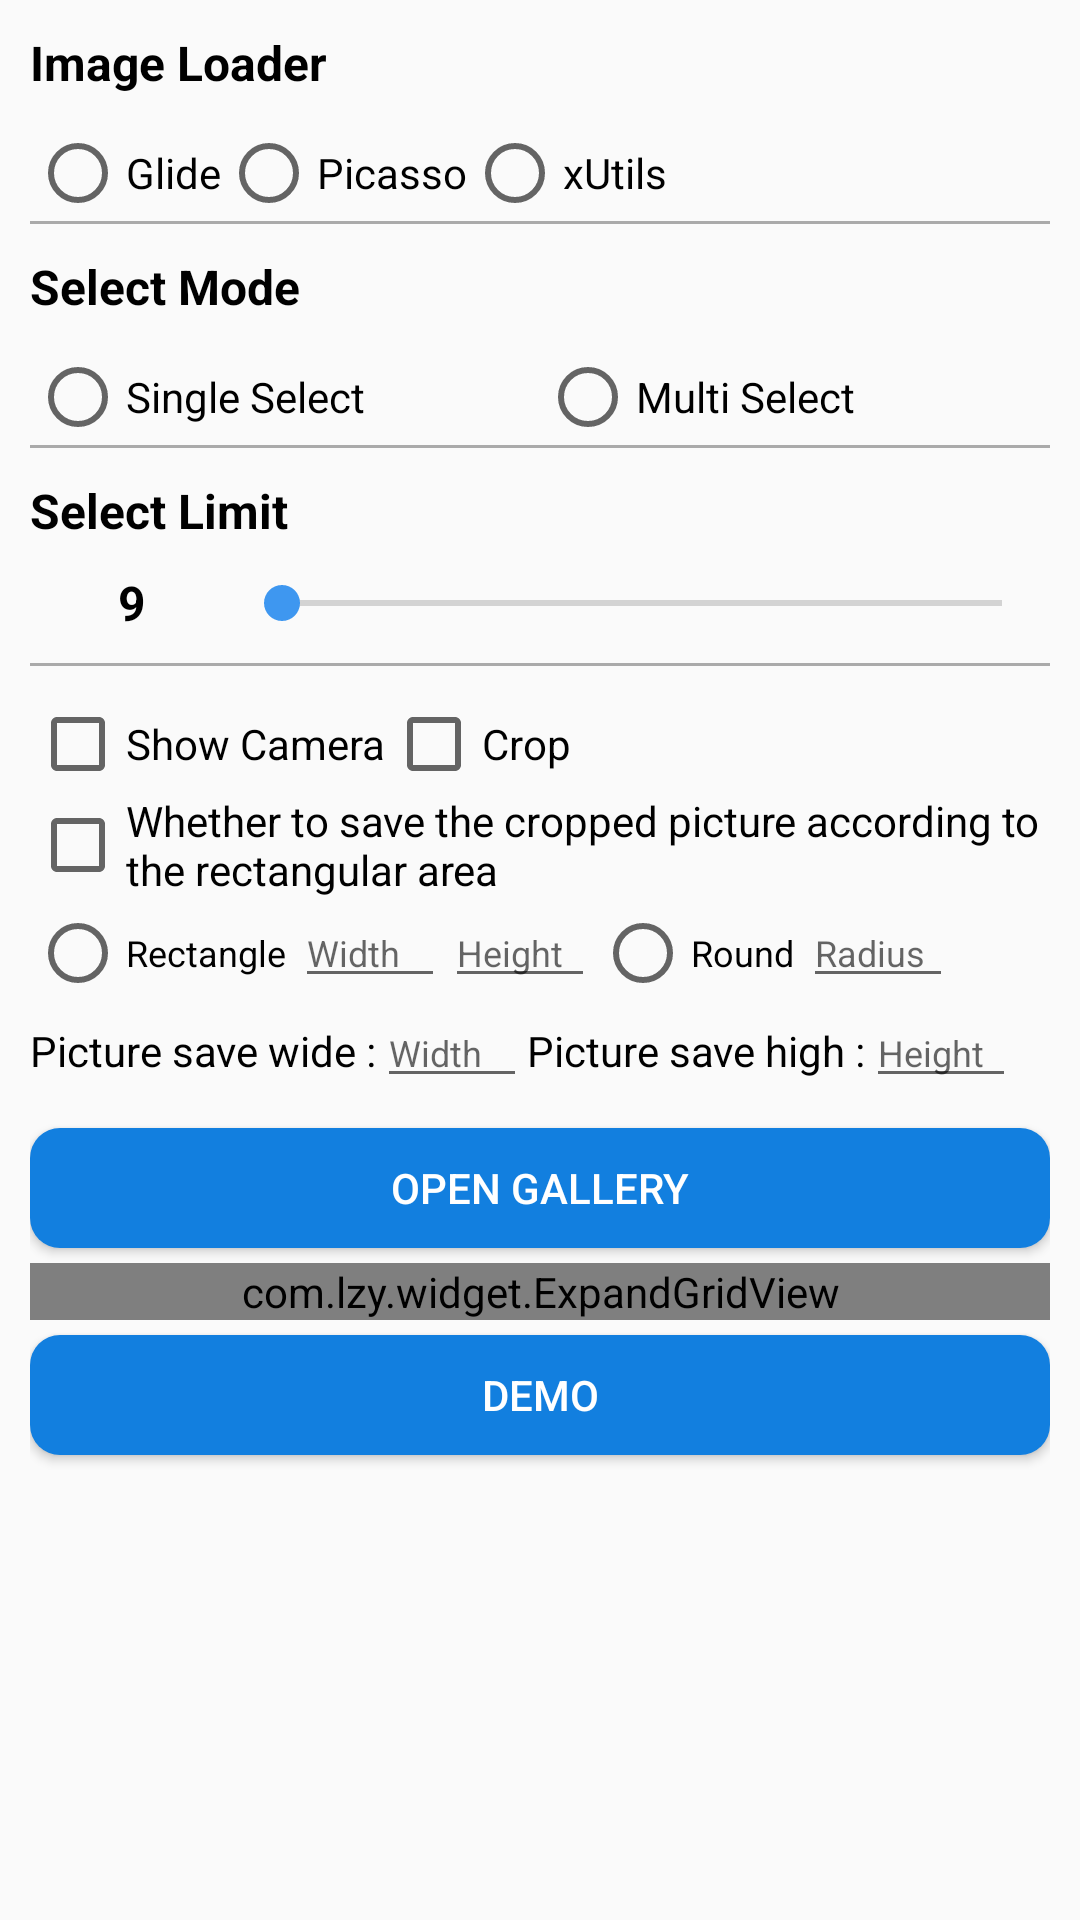

The Android layout XML behind this screen, and the referenced resources:
<!-- AndroidManifest.xml: application theme AppTheme -->
<!-- res/layout/activity_image_picker.xml -->
<?xml version="1.0" encoding="utf-8"?>
<ScrollView xmlns:android="http://schemas.android.com/apk/res/android"
    android:layout_width="match_parent"
    android:layout_height="match_parent"
    android:padding="10dp"
    android:scrollbars="none"
    android:clipToPadding="false">

    <LinearLayout
        android:layout_width="match_parent"
        android:layout_height="wrap_content"
        android:orientation="vertical">

        <LinearLayout
            android:layout_width="match_parent"
            android:layout_height="wrap_content"
            android:orientation="vertical">

            <TextView
                android:layout_marginBottom="10dp"
                android:layout_width="wrap_content"
                android:layout_height="match_parent"
                android:textSize="16sp"
                android:gravity="center_vertical"
                android:text="Image Loader"
                android:textColor="@android:color/black"
                android:textStyle="bold"/>

            <RadioGroup
                android:layout_width="wrap_content"
                android:layout_height="wrap_content"
                android:orientation="horizontal">

                <RadioButton
                    android:id="@+id/rb_glide"
                    android:layout_width="wrap_content"
                    android:layout_height="wrap_content"
                    android:text="Glide"/>

                <RadioButton
                    android:id="@+id/rb_picasso"
                    android:layout_width="wrap_content"
                    android:layout_height="wrap_content"
                    android:text="Picasso"/>

                <RadioButton
                    android:id="@+id/rb_xutils"
                    android:layout_width="wrap_content"
                    android:layout_height="wrap_content"
                    android:text="xUtils"/>
            </RadioGroup>
        </LinearLayout>

        <View
            android:layout_width="match_parent"
            android:layout_height="1dp"
            android:background="@android:color/darker_gray"/>

        <LinearLayout
            android:layout_width="match_parent"
            android:layout_height="wrap_content"
            android:orientation="vertical">

            <TextView
                android:layout_marginTop="10dp"
                android:layout_marginBottom="10dp"
                android:textSize="16sp"
                android:layout_width="match_parent"
                android:layout_height="wrap_content"
                android:layout_gravity="center_vertical"
                android:text="Select Mode"
                android:textColor="@android:color/black"
                android:textStyle="bold"/>

            <RadioGroup
                android:layout_width="match_parent"
                android:layout_height="wrap_content"
                android:orientation="horizontal">

                <RadioButton
                    android:id="@+id/rb_single_select"
                    android:layout_width="0dp"
                    android:layout_height="wrap_content"
                    android:layout_weight="1"
                    android:text="Single Select"/>

                <RadioButton
                    android:id="@+id/rb_muti_select"
                    android:layout_width="0dp"
                    android:layout_height="wrap_content"
                    android:layout_weight="1"
                    android:text="Multi Select"/>

            </RadioGroup>
        </LinearLayout>

        <View
            android:layout_width="match_parent"
            android:layout_height="1dp"
            android:background="@android:color/darker_gray"/>

        <TextView
            android:layout_marginTop="10dp"
            android:layout_width="wrap_content"
            android:layout_height="wrap_content"
            android:text="Select Limit"
            android:textSize="16sp"
            android:textColor="@android:color/black"
            android:textStyle="bold"/>

        <LinearLayout
            android:layout_width="match_parent"
            android:layout_height="40dp"
            android:gravity="center_vertical"
            android:orientation="horizontal">

            <TextView
                android:id="@+id/tv_select_limit"
                android:layout_width="0dp"
                android:layout_height="wrap_content"
                android:layout_weight="1"
                android:textSize="16sp"
                android:gravity="center"
                android:text="9"
                android:textColor="@android:color/black"
                android:textStyle="bold"/>

            <SeekBar
                android:id="@+id/sb_select_limit"
                android:layout_width="0dp"
                android:layout_height="wrap_content"
                android:layout_weight="4"/>
        </LinearLayout>

        <View
            android:layout_width="match_parent"
            android:layout_height="1dp"
            android:background="@android:color/darker_gray"/>

        <LinearLayout
            android:layout_marginTop="10dp"
            android:layout_width="match_parent"
            android:layout_height="wrap_content"
            android:orientation="horizontal">

            <CheckBox
                android:id="@+id/cb_show_camera"
                android:layout_width="wrap_content"
                android:layout_height="wrap_content"
                android:text="Show Camera"/>

            <CheckBox
                android:id="@+id/cb_crop"
                android:layout_width="wrap_content"
                android:layout_height="wrap_content"
                android:text="Crop"/>
        </LinearLayout>

        <CheckBox
            android:id="@+id/cb_isSaveRectangle"
            android:layout_width="match_parent"
            android:layout_height="wrap_content"
            android:text="Whether to save the cropped picture according to the rectangular area"/>

        <RadioGroup
            android:layout_width="match_parent"
            android:layout_height="wrap_content"
            android:orientation="horizontal">

            <RadioButton
                android:id="@+id/rb_crop_square"
                android:layout_width="wrap_content"
                android:layout_height="wrap_content"
                android:text="Rectangle "
                android:textSize="12sp"/>

            <EditText
                android:id="@+id/et_crop_width"
                android:layout_width="wrap_content"
                android:layout_height="wrap_content"
                android:hint="Width"
                android:inputType="number"
                android:minWidth="50dp"
                android:textSize="12sp"/>

            <EditText
                android:id="@+id/et_crop_height"
                android:layout_width="wrap_content"
                android:layout_height="wrap_content"
                android:hint="Height"
                android:inputType="number"
                android:minWidth="50dp"
                android:textSize="12sp"/>

            <RadioButton
                android:id="@+id/rb_crop_circle"
                android:layout_width="wrap_content"
                android:layout_height="wrap_content"
                android:text="Round "
                android:textSize="12sp"/>

            <EditText
                android:id="@+id/et_crop_radius"
                android:layout_width="wrap_content"
                android:layout_height="wrap_content"
                android:hint="Radius"
                android:inputType="number"
                android:minWidth="50dp"
                android:textSize="12sp"/>
        </RadioGroup>

        <LinearLayout
            android:layout_width="match_parent"
            android:layout_height="wrap_content"
            android:orientation="horizontal">

            <TextView
                android:layout_width="wrap_content"
                android:layout_height="wrap_content"
                android:text="Picture save wide :"
                android:textColor="#000"/>

            <EditText
                android:id="@+id/et_outputx"
                android:layout_width="wrap_content"
                android:layout_height="wrap_content"
                android:hint="Width"
                android:inputType="number"
                android:minWidth="50dp"
                android:textSize="12sp"/>

            <TextView
                android:layout_width="wrap_content"
                android:layout_height="wrap_content"
                android:text="Picture save high :"
                android:textColor="#000"/>

            <EditText
                android:id="@+id/et_outputy"
                android:layout_width="wrap_content"
                android:layout_height="wrap_content"
                android:hint="Height"
                android:inputType="number"
                android:minWidth="50dp"
                android:textSize="12sp"/>
        </LinearLayout>

        <Button
            android:id="@+id/btn_open_gallery"
            android:layout_marginTop="10dp"
            android:layout_marginBottom="5dp"
            android:textColor="@android:color/white"
            android:background="@drawable/pil_button"
            android:layout_width="match_parent"
            android:layout_height="40dp"
            android:text="Open Gallery"/>

        <ImageView
            android:id="@+id/testImage"
            android:layout_width="match_parent"
            android:layout_height="match_parent"/>

        <com.lzy.widget.ExpandGridView
            android:id="@+id/gridview"
            android:layout_width="match_parent"
            android:layout_height="match_parent"
            android:background="#000"
            android:horizontalSpacing="4dp"
            android:numColumns="3"
            android:verticalSpacing="4dp"/>

        <Button
            android:id="@+id/btn_wxDemo"
            android:textColor="@android:color/white"
            android:layout_marginTop="5dp"
            android:layout_marginBottom="10dp"
            android:background="@drawable/pil_button"
            android:layout_width="match_parent"
            android:layout_height="40dp"
            android:text="Demo"/>
    </LinearLayout>
</ScrollView>
<!-- resources referenced by this layout -->
<resources>
  <!-- drawable pil_button (drawable) -->
  <?xml version="1.0" encoding="utf-8"?>
  <shape xmlns:android="http://schemas.android.com/apk/res/android"
      android:shape="rectangle">
      <solid
          android:color="@color/colorPrimaryDark" />
      <corners android:radius="10dp" />
  </shape>
  <style name="AppTheme" parent="Theme.AppCompat.Light.DarkActionBar">
          
          <item name="colorPrimary">@color/colorPrimary</item>
          <item name="colorPrimaryDark">@color/colorPrimaryDark</item>
          <item name="colorAccent">@color/colorAccent</item>
      </style>
  <color name="colorPrimaryDark">#127FDF</color>
  <color name="colorPrimary">#3E97F0</color>
  <color name="colorAccent">#3E97F0</color>
</resources>
